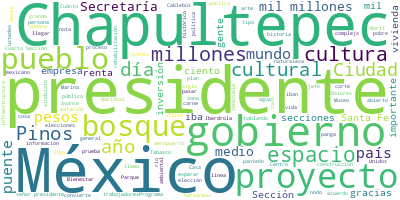

The table this chart was drawn from, first rows:
Participante, Texto, Sentimiento, Palabras, Dia, Mes, Anio
PRESIDENTE ANDRES MANUEL LOPEZ OBRADOR, : Buenos días. Ánimo., 0.0, 4, 01, 08, 2024
PRESIDENTE ANDRES MANUEL LOPEZ OBRADOR, Bueno, el día de hoy vamos a presentarle…, 0.0, 134, 01, 08, 2024
PRESIDENTE ANDRES MANUEL LOPEZ OBRADOR, Y nos da mucho gusto que la gente, no só…, 0.0, 57, 01, 08, 2024
PRESIDENTE ANDRES MANUEL LOPEZ OBRADOR, Ahora se procuró eso de manera muy espec…, 0.0, 66, 01, 08, 2024
PRESIDENTE ANDRES MANUEL LOPEZ OBRADOR, Y es Chapultepec, decía, es un parque na…, 0.0, 94, 01, 08, 2024
PRESIDENTE ANDRES MANUEL LOPEZ OBRADOR, Y hay algo también que debe de subrayars…, 0.0, 77, 01, 08, 2024
PRESIDENTE ANDRES MANUEL LOPEZ OBRADOR, Ahora ese pueblo de Santa Fe va a tener …, 0.0, 77, 01, 08, 2024
PRESIDENTE ANDRES MANUEL LOPEZ OBRADOR, Entonces, vamos a empezar con la exposic…, 0.0, 8, 01, 08, 2024
MARTI BATRES GUADARRAMA, ?No vamos a repetir porque es mucho lo d…, 0.0, 30, 01, 08, 2024
MARTI BATRES GUADARRAMA, El proyecto de Chapultepec, ‘Chapultepec…, 0.0, 38, 01, 08, 2024
MARTI BATRES GUADARRAMA, Implica una inversión de más de 10 mil 5…, 0.0, 70, 01, 08, 2024
MARTI BATRES GUADARRAMA, Con este proyecto se ha intervenido el 6…, 0.0, 45, 01, 08, 2024
MARTI BATRES GUADARRAMA, En el eje ambiental llevamos un 99 por c…, 0.0, 96, 01, 08, 2024
MARTI BATRES GUADARRAMA, Y con la parte cultural, que es cultural…, 0.0, 28, 01, 08, 2024
MARTI BATRES GUADARRAMA, Además, se lleva un 98 por ciento de ava…, 0.0, 88, 01, 08, 2024
MARTI BATRES GUADARRAMA, Finalmente, diría que Chapultepec creció…, 0.0, 115, 01, 08, 2024
MARTI BATRES GUADARRAMA, Muchas gracias., 0.0, 2, 01, 08, 2024
GABRIEL OROZCO, ?Presidente, jefe de Gobierno, secretari…, 0.0, 114, 01, 08, 2024
GABRIEL OROZCO, Entonces, yo no voy a explicar más porqu…, 0.0, 49, 01, 08, 2024
GABRIEL OROZCO, Entonces, yo agradezco mucho al presiden…, 0.0, 57, 01, 08, 2024
GABRIEL OROZCO, Gracias., 0.0, 1, 01, 08, 2024
ALEJANDRA FRAUSTO GUERRERO, ?Pues modesto Gabriel, porque el proyect…, 0.0, 65, 01, 08, 2024
ALEJANDRA FRAUSTO GUERRERO, El Bosque de Chapultepec es algo íntimo …, 0.0, 78, 01, 08, 2024
ALEJANDRA FRAUSTO GUERRERO, Y creo que me voy a ir al mapa —si puedo…, 0.0, 22, 01, 08, 2024
ALEJANDRA FRAUSTO GUERRERO, Presidente, esta es la Primera Sección d…, 0.0, 38, 01, 08, 2024
ALEJANDRA FRAUSTO GUERRERO, Esta Primera Sección pues tenía 17 hectá…, 0.0, 66, 01, 08, 2024
ALEJANDRA FRAUSTO GUERRERO, Los Pinos es el primer nodo cultural que…, 0.0, 111, 01, 08, 2024
ALEJANDRA FRAUSTO GUERRERO, Este centro cultural que tiene una activ…, 0.0, 43, 01, 08, 2024
ALEJANDRA FRAUSTO GUERRERO, Ahí está la Casa ‘Lázaro Cárdenas’. Los …, 0.0, 24, 01, 08, 2024
ALEJANDRA FRAUSTO GUERRERO, Si ustedes van no van a encontrar pinos,…, 0.0, 32, 01, 08, 2024
ALEJANDRA FRAUSTO GUERRERO, La Casa ‘Miguel Alemán’ se convierte, el…, 0.0, 43, 01, 08, 2024
ALEJANDRA FRAUSTO GUERRERO, El antiguo edificio Molino del Rey es el…, 0.0, 113, 01, 08, 2024
ALEJANDRA FRAUSTO GUERRERO, Y en la Primera Sección, en lo que era u…, 0.0, 84, 01, 08, 2024
ALEJANDRA FRAUSTO GUERRERO, De ahí podemos cruzar a la Segunda Secci…, 0.0, 102, 01, 08, 2024
ALEJANDRA FRAUSTO GUERRERO, Y, bueno este trabajo, el Pabellón Escén…, 0.0, 40, 01, 08, 2024
ALEJANDRA FRAUSTO GUERRERO, En la Segunda Sección la nueva infraestr…, 0.0, 80, 01, 08, 2024
ALEJANDRA FRAUSTO GUERRERO, El Centro de Cultura Ambiental, que ya h…, 0.0, 61, 01, 08, 2024
ALEJANDRA FRAUSTO GUERRERO, En México siempre vamos a encontrar la m…, 0.0, 36, 01, 08, 2024
ALEJANDRA FRAUSTO GUERRERO, Este proyecto, que es un proyecto de pro…, 0.0, 20, 01, 08, 2024
ALEJANDRA FRAUSTO GUERRERO, Este gran abanico que vemos aquí es el P…, 0.0, 65, 01, 08, 2024
ALEJANDRA FRAUSTO GUERRERO, Aquí es la parte más agreste del bosque,…, 0.0, 66, 01, 08, 2024
ALEJANDRA FRAUSTO GUERRERO, Ustedes se acordarán de un parque acuáti…, 0.0, 61, 01, 08, 2024
ALEJANDRA FRAUSTO GUERRERO, Y de ahí cruzamos a la Cuarta Sección. E…, 0.0, 72, 01, 08, 2024
ALEJANDRA FRAUSTO GUERRERO, También, la Bodega Nacional de Arte y Co…, 0.0, 65, 01, 08, 2024
ALEJANDRA FRAUSTO GUERRERO, Y terminamos aquí con la exfábrica de pó…, 0.0, 21, 01, 08, 2024
ALEJANDRA FRAUSTO GUERRERO, Y este, que le llamamos como el lagrimal…, 0.0, 116, 01, 08, 2024
ALEJANDRA FRAUSTO GUERRERO, Aquí los proyectos de la Cuarta Sección …, 0.0, 47, 01, 08, 2024
ALEJANDRA FRAUSTO GUERRERO, Tenemos un video exhaustivo, presidente,…, 0.0, 45, 01, 08, 2024
ALEJANDRA FRAUSTO GUERRERO, Y sólo por poner un ejemplo, porque much…, 0.0, 61, 01, 08, 2024
ALEJANDRA FRAUSTO GUERRERO, Y, por ejemplo, esta cineteca, que la ve…, 0.0, 28, 01, 08, 2024
ALEJANDRA FRAUSTO GUERRERO, Todas estas cuatro secciones se verán un…, 0.0, 145, 01, 08, 2024
ALEJANDRA FRAUSTO GUERRERO, Esto es a muy grandes rasgos el proyecto…, 0.0, 39, 01, 08, 2024
ALEJANDRA FRAUSTO GUERRERO, Eso sería, presidente. Gracias., 0.0, 4, 01, 08, 2024
ALEJANDRA FRAUSTO GUERRERO, Presidente, ahora sí el video., 0.0, 5, 01, 08, 2024
PREGUNTA, ?‘Chapultepec, naturaleza y cultura’ es …, 0.0, 81, 01, 08, 2024
PREGUNTA, Chapultepec contará con 12 nodos o infra…, 0.0, 49, 01, 08, 2024
PREGUNTA, El inicio del proyecto ocurrió en diciem…, 0.0, 36, 01, 08, 2024
PREGUNTA, Esta decisión del presidente abrió la co…, 0.0, 42, 01, 08, 2024
PREGUNTA, Otra histórica instrucción presidencial …, 0.0, 46, 01, 08, 2024
PREGUNTA, Tenemos ahora un bosque de 866 hectáreas…, 0.0, 64, 01, 08, 2024
... 333 more rows
